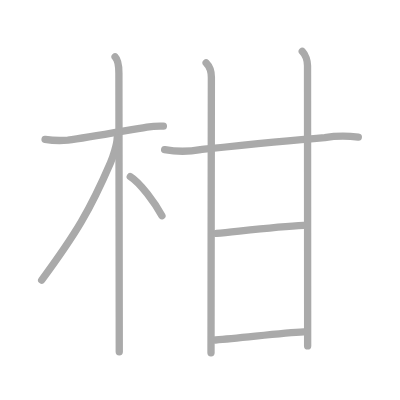
t = 0.00 s
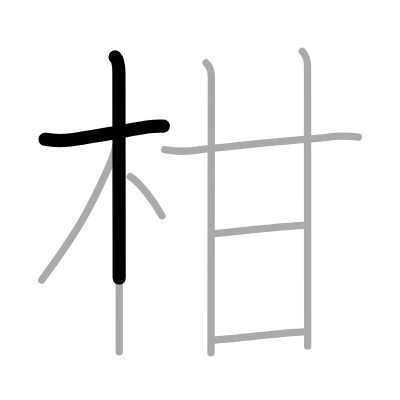
t = 1.75 s
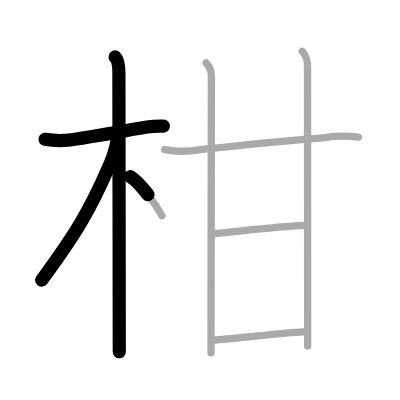
t = 3.50 s
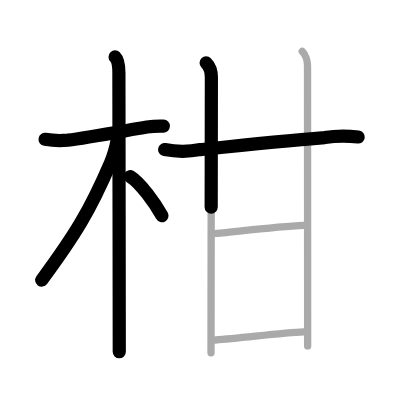
t = 5.50 s
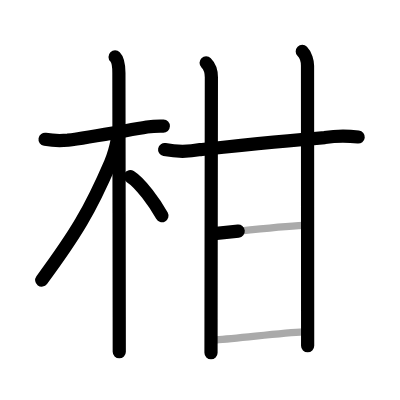
t = 7.25 s
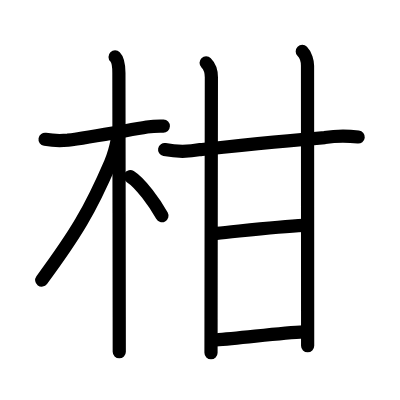
t = 9.00 s

The animated SVG that drew these frames (rendered in a browser with its animation timeline set to each time). Animation: 9 SMIL elements (animate=9); one cycle of 9.00 s.

<?xml version="1.0" standalone="no"?>
<!DOCTYPE svg PUBLIC "-//W3C//DTD SVG 1.1//EN"   "http://www.w3.org/Graphics/SVG/1.1/DTD/svg11.dtd">
<svg width="400px" height="400px"  version="1.1" xmlns="http://www.w3.org/2000/svg">
  <defs>
    <marker id="Triangle" viewBox="0 0 10 10" refX="0" refY="5" markerUnits="strokeWidth" markerWidth="3" style="stroke-opacity:0%;fill:#aaaaaa;" markerHeight="2" orient="auto">
      <path d="M 0 0 L 10 5 L 0 10 z" />
    </marker>
    
    <marker id="Arrow" viewBox="0 0 10 10" refX="5" refY="5" markerUnits="strokeWidth" markerWidth="1.8" style="stroke-opacity:0%;fill:#770000;" markerHeight="2" orient="auto">
      <path d="M 0 4 L 6 4 L 4 1 L 10 5 L 4 9 L 6 6 L 0 6 z" />
        <circle cx="5" cy="5" r="5" />
      </marker>
    
    <marker id="TriangleRed" viewBox="0 0 10 10" refX="0" refY="5" markerUnits="strokeWidth" markerWidth="3" style="stroke-opacity:0%;fill:#CC0000;" markerHeight="2" orient="auto">
      <path d="M 0 0 L 10 5 L 0 10 z" />
    </marker>
    
    <marker id="ArrowRed" viewBox="0 0 10 10" refX="5" refY="5" markerUnits="strokeWidth" markerWidth="1.8" style="stroke-opacity:0%;fill:#CC0000;" markerHeight="2" orient="auto">
      <path d="M 0 4 L 6 4 L 4 1 L 10 5 L 4 9 L 6 6 L 0 6 z" />
        <circle cx="5" cy="5" r="5" />
      </marker>
    
  </defs>
  
  <path style="fill:#ffffff; fill-opacity:100%; fill-rule:evenodd; stroke-width:0;" d="M 0 0 L 400px 0 L 400px 400px L 0 400px L 0 0" />

  <g transform="scale(3.6697247706422 3.6697247706422)">
<path style="fill:none; fill-opacity:0%; fill-rule:evenodd; stroke:#aaaaaa; stroke-opacity:100%; stroke-width: 1.5pt; stroke-linejoin:round; stroke-linecap:round;" d="M12.28 37.97c2.06 0.34 4.14 0.41 6.21 0.22c5.36-0.68 15.48-2.56 21.55-3.58c1.49-0.21 2.98-0.29 4.48-0.24"></path>
<path style="fill:none; fill-opacity:0%; fill-rule:evenodd; stroke:#aaaaaa; stroke-opacity:100%; stroke-width: 1.5pt; stroke-linejoin:round; stroke-linecap:round;" d="M31.36 15.5c0.82 0.82 1.04 2.62 1.04 4.42c0 0.77 0.07 45.9 0.09 66.45c0.01 4.81 0.01 8.27 0.01 9.5"></path>
<path style="fill:none; fill-opacity:0%; fill-rule:evenodd; stroke:#aaaaaa; stroke-opacity:100%; stroke-width: 1.5pt; stroke-linejoin:round; stroke-linecap:round;" d="M31.94 37.53c0 1.72-1.24 5.46-1.83 6.83c-5.56 12.93-9.47 19.38-18.75 31.97"></path>
<path style="fill:none; fill-opacity:0%; fill-rule:evenodd; stroke:#aaaaaa; stroke-opacity:100%; stroke-width: 1.5pt; stroke-linejoin:round; stroke-linecap:round;" d="M35.5 48.12c2.76 1.71 6.75 7.25 8.63 10.66"></path>
<path style="fill:none; fill-opacity:0%; fill-rule:evenodd; stroke:#aaaaaa; stroke-opacity:100%; stroke-width: 1.5pt; stroke-linejoin:round; stroke-linecap:round;" d="M44.86 40.77c3.26 0.61 6.51 0.61 9.77 0c9.62-1.02 21.95-2.34 33.87-3.28c3.05-0.5 6.12-0.49 9.14-0.15"></path>
<path style="fill:none; fill-opacity:0%; fill-rule:evenodd; stroke:#aaaaaa; stroke-opacity:100%; stroke-width: 1.5pt; stroke-linejoin:round; stroke-linecap:round;" d="M56.17 17.12c1.23 1.23 1.43 2.58 1.43 3.92c0 1.11-0.07 45.24-0.09 65.84c0 4.33-0.01 7.62-0.01 9.25"></path>
<path style="fill:none; fill-opacity:0%; fill-rule:evenodd; stroke:#aaaaaa; stroke-opacity:100%; stroke-width: 1.5pt; stroke-linejoin:round; stroke-linecap:round;" d="M82.37 14c0.94 0.94 1.43 2.75 1.43 3.92c0 0.81 0.02 45.97 0.03 66.7c0 4.84 0 8.34 0 9.65"></path>
<path style="fill:none; fill-opacity:0%; fill-rule:evenodd; stroke:#aaaaaa; stroke-opacity:100%; stroke-width: 1.5pt; stroke-linejoin:round; stroke-linecap:round;" d="M59.01 63.59c6.24-0.59 16.49-1.84 23.73-2.18"></path>
<path style="fill:none; fill-opacity:0%; fill-rule:evenodd; stroke:#aaaaaa; stroke-opacity:100%; stroke-width: 1.5pt; stroke-linejoin:round; stroke-linecap:round;" d="M58.76 92.65c7.24-0.53 18.08-1.96 23.98-2.2"></path>

<path style="fill:none; fill-opacity:0%; fill-rule:evenodd; stroke:#000000; stroke-opacity:100%; stroke-width: 2.7pt; stroke-linejoin:round; stroke-linecap:round;" d="M12.28 37.97c2.06 0.34 4.14 0.41 6.21 0.22c5.36-0.68 15.48-2.56 21.55-3.58c1.49-0.21 2.98-0.29 4.48-0.24" pathLength="100" stroke-dashoffset="100" stroke-dasharray="100 105"><animate id="dashAnim1" attributeName="stroke-dashoffset" from="100" to="0" dur="1s" calcMode="linear" fill="freeze"/></path>
<path style="fill:none; fill-opacity:0%; fill-rule:evenodd; stroke:#000000; stroke-opacity:100%; stroke-width: 2.7pt; stroke-linejoin:round; stroke-linecap:round;" d="M31.36 15.5c0.82 0.82 1.04 2.62 1.04 4.42c0 0.77 0.07 45.9 0.09 66.45c0.01 4.81 0.01 8.27 0.01 9.5" pathLength="100" stroke-dashoffset="100" stroke-dasharray="100 105"><animate id="dashAnim2" attributeName="stroke-dashoffset" from="100" to="0" dur="1s" calcMode="linear" begin="dashAnim1.end" fill="freeze"/></path>
<path style="fill:none; fill-opacity:0%; fill-rule:evenodd; stroke:#000000; stroke-opacity:100%; stroke-width: 2.7pt; stroke-linejoin:round; stroke-linecap:round;" d="M31.94 37.53c0 1.72-1.24 5.46-1.83 6.83c-5.56 12.93-9.47 19.38-18.75 31.97" pathLength="100" stroke-dashoffset="100" stroke-dasharray="100 105"><animate id="dashAnim3" attributeName="stroke-dashoffset" from="100" to="0" dur="1s" calcMode="linear" begin="dashAnim2.end" fill="freeze"/></path>
<path style="fill:none; fill-opacity:0%; fill-rule:evenodd; stroke:#000000; stroke-opacity:100%; stroke-width: 2.7pt; stroke-linejoin:round; stroke-linecap:round;" d="M35.5 48.12c2.76 1.71 6.75 7.25 8.63 10.66" pathLength="100" stroke-dashoffset="100" stroke-dasharray="100 105"><animate id="dashAnim4" attributeName="stroke-dashoffset" from="100" to="0" dur="1s" calcMode="linear" begin="dashAnim3.end" fill="freeze"/></path>
<path style="fill:none; fill-opacity:0%; fill-rule:evenodd; stroke:#000000; stroke-opacity:100%; stroke-width: 2.7pt; stroke-linejoin:round; stroke-linecap:round;" d="M44.86 40.77c3.26 0.61 6.51 0.61 9.77 0c9.62-1.02 21.95-2.34 33.87-3.28c3.05-0.5 6.12-0.49 9.14-0.15" pathLength="100" stroke-dashoffset="100" stroke-dasharray="100 105"><animate id="dashAnim5" attributeName="stroke-dashoffset" from="100" to="0" dur="1s" calcMode="linear" begin="dashAnim4.end" fill="freeze"/></path>
<path style="fill:none; fill-opacity:0%; fill-rule:evenodd; stroke:#000000; stroke-opacity:100%; stroke-width: 2.7pt; stroke-linejoin:round; stroke-linecap:round;" d="M56.17 17.12c1.23 1.23 1.43 2.58 1.43 3.92c0 1.11-0.07 45.24-0.09 65.84c0 4.33-0.01 7.62-0.01 9.25" pathLength="100" stroke-dashoffset="100" stroke-dasharray="100 105"><animate id="dashAnim6" attributeName="stroke-dashoffset" from="100" to="0" dur="1s" calcMode="linear" begin="dashAnim5.end" fill="freeze"/></path>
<path style="fill:none; fill-opacity:0%; fill-rule:evenodd; stroke:#000000; stroke-opacity:100%; stroke-width: 2.7pt; stroke-linejoin:round; stroke-linecap:round;" d="M82.37 14c0.94 0.94 1.43 2.75 1.43 3.92c0 0.81 0.02 45.97 0.03 66.7c0 4.84 0 8.34 0 9.65" pathLength="100" stroke-dashoffset="100" stroke-dasharray="100 105"><animate id="dashAnim7" attributeName="stroke-dashoffset" from="100" to="0" dur="1s" calcMode="linear" begin="dashAnim6.end" fill="freeze"/></path>
<path style="fill:none; fill-opacity:0%; fill-rule:evenodd; stroke:#000000; stroke-opacity:100%; stroke-width: 2.7pt; stroke-linejoin:round; stroke-linecap:round;" d="M59.01 63.59c6.24-0.59 16.49-1.84 23.73-2.18" pathLength="100" stroke-dashoffset="100" stroke-dasharray="100 105"><animate id="dashAnim8" attributeName="stroke-dashoffset" from="100" to="0" dur="1s" calcMode="linear" begin="dashAnim7.end" fill="freeze"/></path>
<path style="fill:none; fill-opacity:0%; fill-rule:evenodd; stroke:#000000; stroke-opacity:100%; stroke-width: 2.7pt; stroke-linejoin:round; stroke-linecap:round;" d="M58.76 92.65c7.24-0.53 18.08-1.96 23.98-2.2" pathLength="100" stroke-dashoffset="100" stroke-dasharray="100 105"><animate id="dashAnim9" attributeName="stroke-dashoffset" from="100" to="0" dur="1s" calcMode="linear" begin="dashAnim8.end" fill="freeze"/></path>

</g>

</svg>  
          
